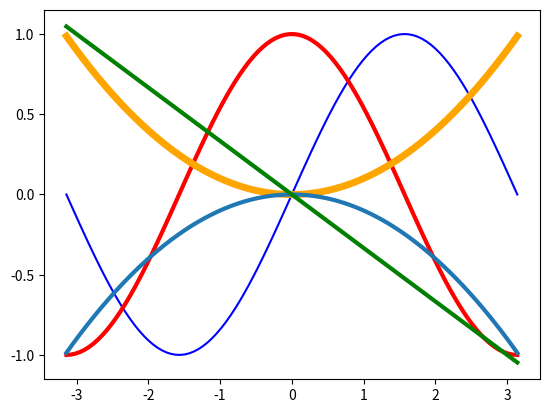

Source code (Python):
from matplotlib import pyplot as plt
import numpy as np
from math import *

# test functions
def f(x):
    return x*x/10

def g(x):
    return -x**2/10

def h(x):
    return -x/3

# define 100 values between -pi and pi
X = np.linspace(-np.pi, np.pi, 100) 
Y = np.sin(X)
Z = np.cos(X)
W = g(X)

# plot
plt.plot(X, Y, color = "blue", linewidth = 1.5, linestyle = "-")
plt.plot(X, Z, color = "red", linewidth = 3)
plt.plot(X, [f(x) for x in X], color = "orange", linewidth = 5)
plt.plot(X, W, linewidth = 3) # autodefined color (will be different from previous ones)
plt.plot(X, h(X), color = "green", linewidth = 3)

plt.show()
plt.savefig("graph")
